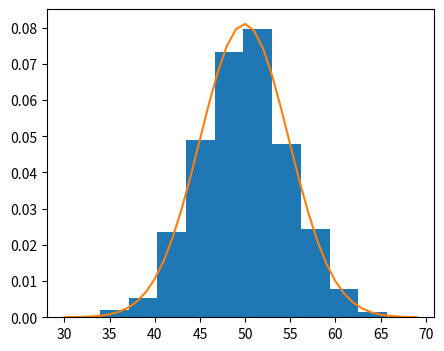

Generate this figure with matplotlib:
from matplotlib import pyplot as plt
from numpy.random import normal
from numpy import mean, std
from scipy.stats import norm

sample = normal(loc=50, scale=5, size=1000)

sample_mean = mean(sample)
sample_std = std(sample)
print( 'Mean=%.3f \nStandard Deviation=%.3f' % (sample_mean, sample_std))

dist = norm(sample_mean, sample_std)

values = [value for value in range(30, 70)]

probability = [dist.pdf(value) for value in values]

plt.figure(figsize=(5,4))
plt.hist(sample, bins=10, density=True)
plt.plot(values, probability)
plt.show()